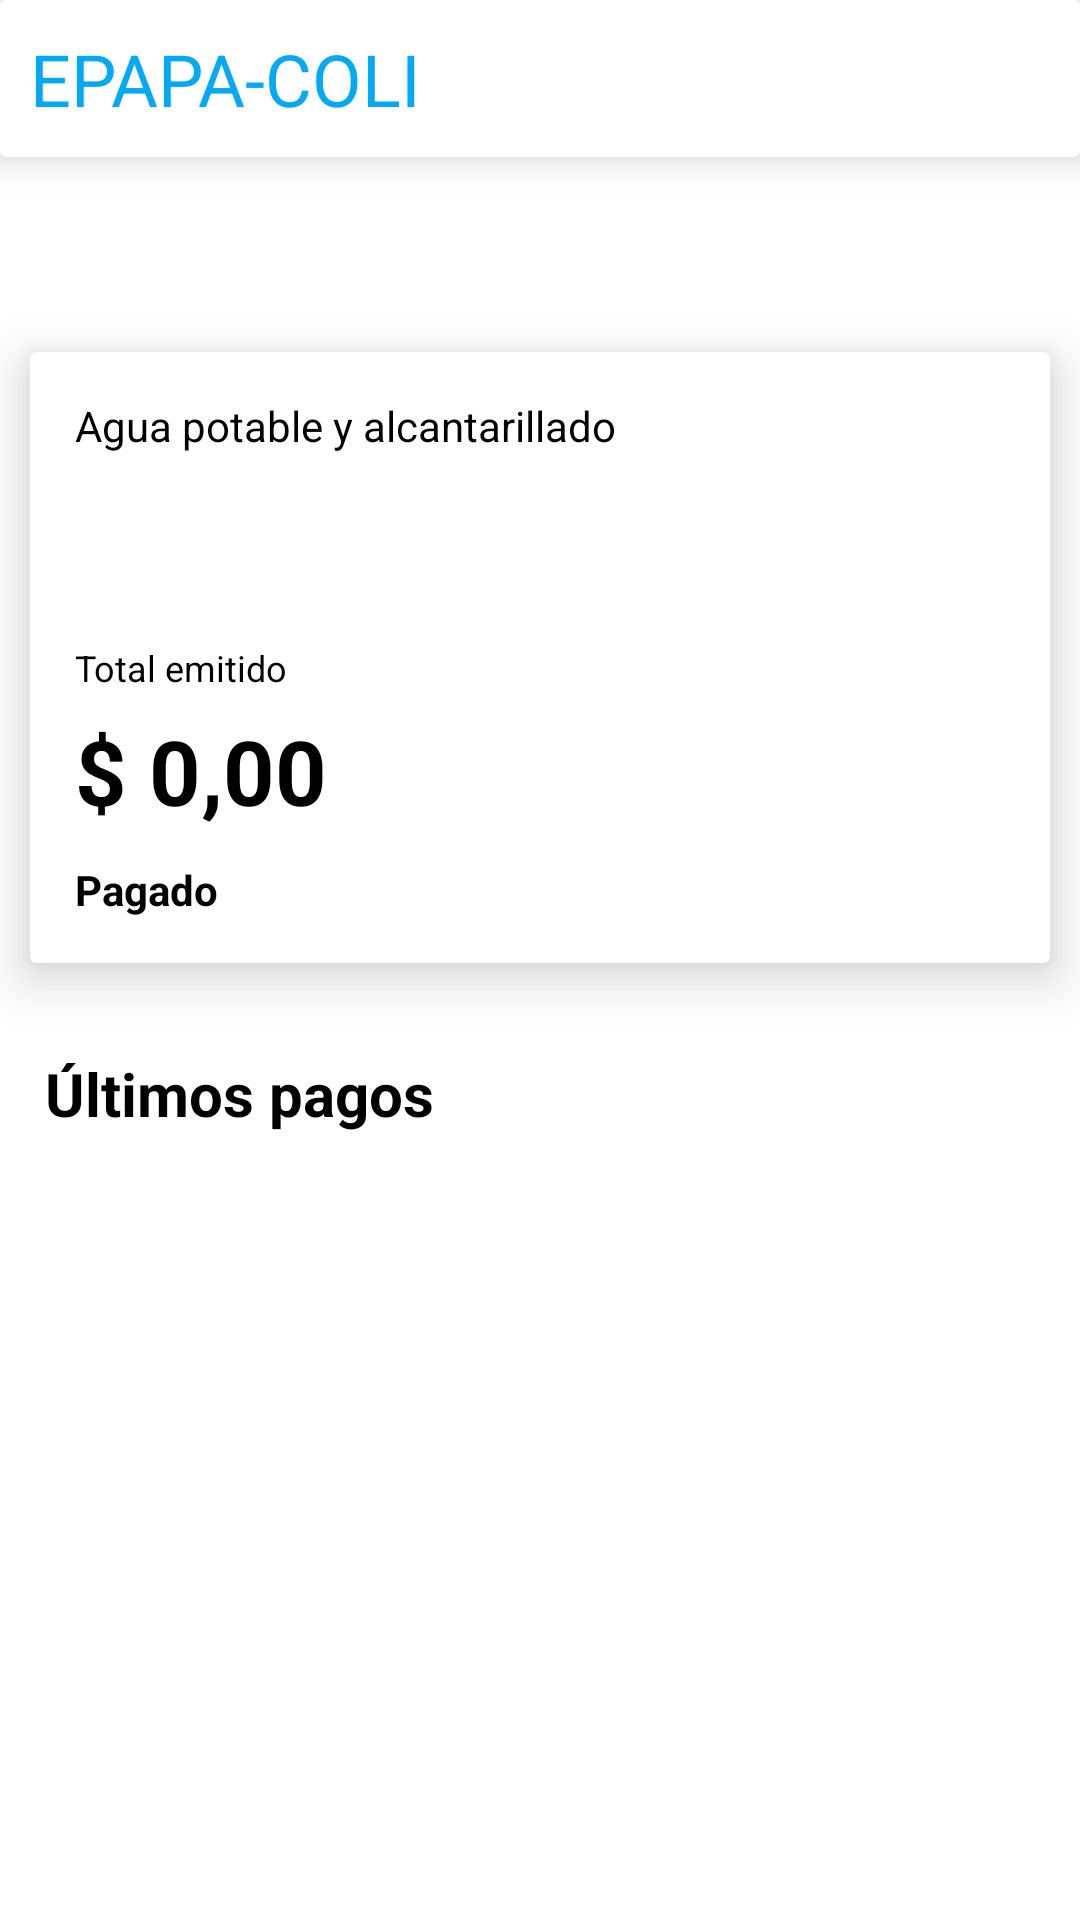

This screen was rendered from an Android layout file. Write that file and the resources it references.
<!-- AndroidManifest.xml: application theme Theme.EPAPACOLI -->
<!-- res/layout/fragment_home.xml -->
<?xml version="1.0" encoding="utf-8"?>
<RelativeLayout xmlns:android="http://schemas.android.com/apk/res/android"
    xmlns:app="http://schemas.android.com/apk/res-auto"
    xmlns:tools="http://schemas.android.com/tools"
    android:layout_width="match_parent"
    android:layout_height="match_parent"
    tools:context=".ui.home.HomeFragment">

    <LinearLayout
        android:layout_width="match_parent"
        android:layout_height="match_parent"
        android:orientation="vertical">

        <androidx.cardview.widget.CardView
            android:layout_width="match_parent"
            android:layout_height="wrap_content"
            app:cardElevation="8dp"
            >
            <LinearLayout
                android:layout_width="match_parent"
                android:layout_height="wrap_content"
                android:orientation="vertical">
                <TextView
                    android:layout_width="wrap_content"
                    android:layout_height="wrap_content"
                    android:text="EPAPA-COLI"
                    android:textSize="24sp"
                    android:padding="10dp"
                    android:textColor="@color/purple_500"/>
            </LinearLayout>
        </androidx.cardview.widget.CardView>>

        <TextView
            android:id="@+id/txtNombresHome"
            android:layout_width="wrap_content"
            android:layout_height="wrap_content"
            android:layout_margin="10dp"
            android:textSize="26dp"
            android:textColor="@color/black"
            android:textStyle="bold"/>
        <androidx.cardview.widget.CardView
            android:id="@+id/cardPago"
            android:layout_width="match_parent"
            android:layout_height="wrap_content"
            android:layout_marginStart="10dp"
            android:layout_marginEnd="10dp"
            android:layout_marginTop="10dp"
            android:layout_marginBottom="10dp"
            app:cardElevation="10dp">
            <LinearLayout
                android:layout_width="match_parent"
                android:layout_height="wrap_content"
                android:padding="15dp"
                android:orientation="vertical">

                <TextView
                    android:layout_width="wrap_content"
                    android:layout_height="wrap_content"
                    android:text="Agua potable y alcantarillado"
                    android:textStyle="normal"
                    android:textSize="14sp"
                    android:textColor="@color/black"/>

                <TextView
                    android:id="@+id/medidor"
                    android:layout_width="wrap_content"
                    android:layout_height="wrap_content"
                    android:textStyle="normal"
                    android:layout_marginTop="4dp"
                    android:textSize="14sp"
                    android:textColor="@color/black"/>

                <LinearLayout
                    android:layout_width="match_parent"
                    android:layout_height="wrap_content"
                    android:orientation="horizontal"
                    android:layout_marginTop="40dp">

                    <LinearLayout
                        android:layout_width="match_parent"
                        android:layout_height="wrap_content"
                        android:layout_weight="1"
                        android:orientation="vertical">
                        <TextView
                            android:layout_width="wrap_content"
                            android:layout_height="wrap_content"
                            android:text="Total emitido"
                            android:textColor="@color/black"
                            android:textSize="12sp"
                            android:textStyle="normal"/>

                        <TextView
                            android:id="@+id/totalFactura"
                            android:layout_width="wrap_content"
                            android:layout_height="wrap_content"
                            android:text="$ 0,00"
                            android:textColor="@color/black"
                            android:textSize="30sp"
                            android:layout_marginTop="6dp"
                            android:textStyle="bold"/>

                    </LinearLayout>

                    <LinearLayout
                        android:layout_width="match_parent"
                        android:layout_height="wrap_content"
                        android:layout_weight="1"
                        android:orientation="horizontal">
                        <ImageView
                            android:layout_width="48dp"
                            android:layout_height="48dp"
                            android:src="@drawable/mastercard"/>

                        <ImageView
                            android:layout_width="48dp"
                            android:layout_height="48dp"
                            android:layout_marginEnd="10dp"
                            android:layout_marginStart="10dp"
                            android:src="@drawable/visa"/>

                    </LinearLayout>

                </LinearLayout>

                <TextView
                    android:id="@+id/estadoPago"
                    android:layout_width="wrap_content"
                    android:layout_height="wrap_content"
                    android:layout_marginTop="10dp"
                    android:text="Pagado"
                    android:textColor="@color/black"
                    android:textSize="14sp"
                    android:textStyle="bold" />
            </LinearLayout>
        </androidx.cardview.widget.CardView>
        <LinearLayout
            android:layout_width="match_parent"
            android:layout_height="wrap_content"
            android:orientation="vertical"
            android:layout_marginStart="15dp"
            android:layout_marginEnd="15dp"
            android:layout_marginTop="20dp">

            <TextView
                android:layout_width="wrap_content"
                android:layout_height="wrap_content"
                android:textSize="20sp"
                android:textColor="@color/black"
                android:textStyle="bold"
                android:text="Últimos pagos"/>

            <androidx.cardview.widget.CardView
                android:layout_width="match_parent"
                android:layout_height="wrap_content"
                android:layout_marginTop="10dp"
                app:cardElevation="6dp">
                <LinearLayout
                    android:layout_width="match_parent"
                    android:layout_height="wrap_content"
                    android:orientation="vertical"></LinearLayout>
            </androidx.cardview.widget.CardView>
            <androidx.recyclerview.widget.RecyclerView
                android:id="@+id/pagoHome"
                android:layout_width="match_parent"
                android:layout_height="match_parent"></androidx.recyclerview.widget.RecyclerView>

            <TextView
                android:id="@+id/txtMensaje"
                android:layout_width="wrap_content"
                android:layout_height="wrap_content"
                android:textSize="16sp"
                android:layout_margin="10dp"
                android:textColor="@color/black"
                android:visibility="gone"
                android:textStyle="normal"
                android:fontFamily="sans-serif-light"
                android:text="NO MANTIENE FACTURAS GENERADAS"/>
        </LinearLayout>

    </LinearLayout>

</RelativeLayout>
<!-- resources referenced by this layout -->
<resources>
  <color name="black">#FF000000</color>
  <color name="purple_500">#03A9F4</color>
  <style name="Theme.EPAPACOLI" parent="Theme.MaterialComponents.DayNight.DarkActionBar">
          
          <item name="colorPrimary">@color/purple_500</item>
          <item name="colorPrimaryVariant">@color/purple_700</item>
          <item name="colorOnPrimary">@color/white</item>
          
          <item name="colorSecondary">@color/teal_200</item>
          <item name="colorSecondaryVariant">@color/teal_700</item>
          <item name="colorOnSecondary">@color/black</item>
          
          <item name="android:statusBarColor" tools:targetApi="l">?attr/colorPrimaryVariant</item>
          
      </style>
  <color name="purple_700">#424242</color>
  <color name="white">#FFFFFFFF</color>
  <color name="teal_200">#FF03DAC5</color>
  <color name="teal_700">#FF018786</color>
</resources>
